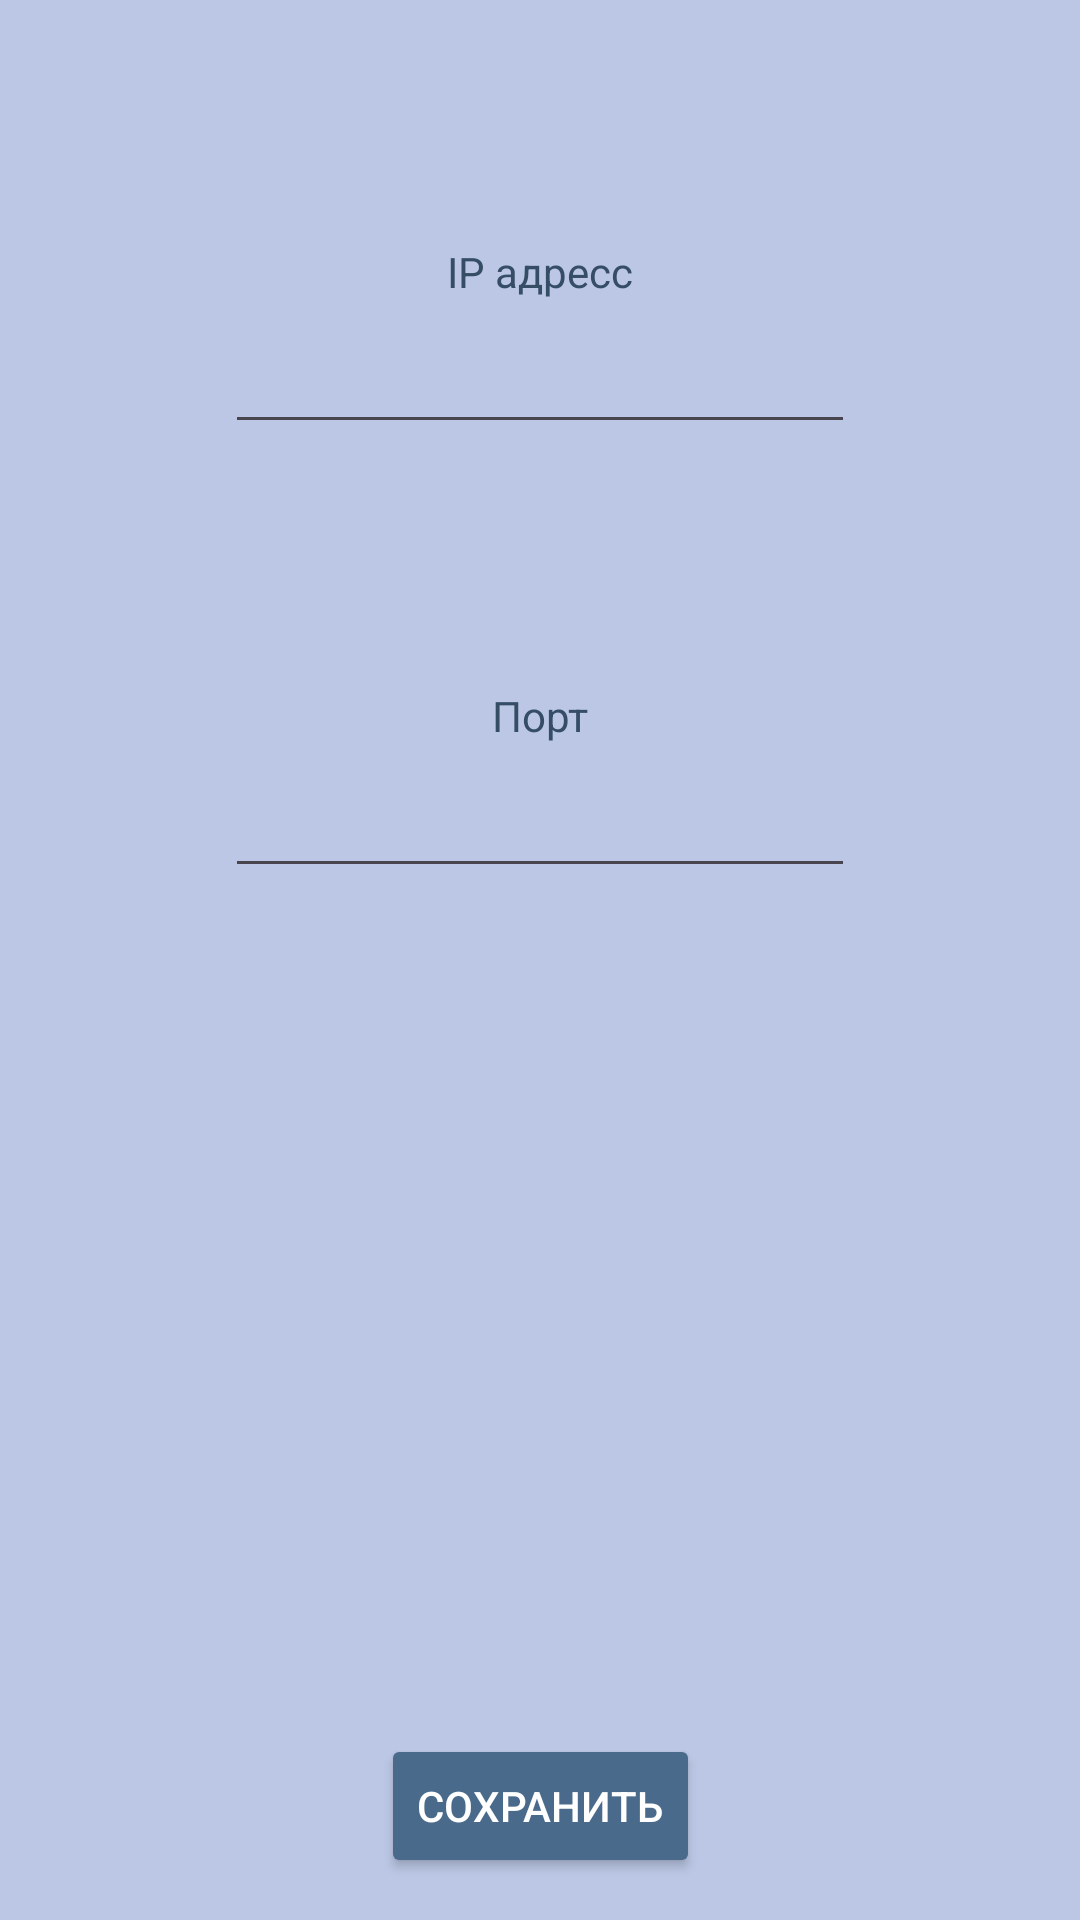

Layout XML and referenced resources for this Android screen:
<!-- AndroidManifest.xml: application theme Theme.MyClietnApp -->
<!-- res/layout/activity_settings.xml -->
<?xml version="1.0" encoding="utf-8"?>
<androidx.constraintlayout.widget.ConstraintLayout xmlns:android="http://schemas.android.com/apk/res/android"
    xmlns:app="http://schemas.android.com/apk/res-auto"
    xmlns:tools="http://schemas.android.com/tools"
    android:layout_width="match_parent"
    android:layout_height="match_parent"
    tools:context=".SettingsActivity">

    <EditText
        android:id="@+id/editTextIp"
        android:layout_width="wrap_content"
        android:layout_height="wrap_content"
        android:layout_marginTop="100dp"
        android:ems="10"
        android:inputType="text"
        android:minHeight="48dp"
        app:layout_constraintEnd_toEndOf="parent"
        app:layout_constraintStart_toStartOf="parent"
        app:layout_constraintTop_toTopOf="parent" />

    <EditText
        android:id="@+id/editTextPort"
        android:layout_width="wrap_content"
        android:layout_height="wrap_content"
        android:layout_marginTop="100dp"
        android:ems="10"
        android:inputType="text"
        android:minHeight="48dp"
        app:layout_constraintEnd_toEndOf="parent"
        app:layout_constraintStart_toStartOf="parent"
        app:layout_constraintTop_toBottomOf="@+id/editTextIp" />

    <Button
        android:id="@+id/buttonSave"
        android:layout_width="wrap_content"
        android:layout_height="wrap_content"
        android:layout_marginTop="268dp"
        android:text="Сохранить"
        android:theme="@style/Button.Theme"
        app:layout_constraintBottom_toBottomOf="parent"
        app:layout_constraintEnd_toEndOf="parent"
        app:layout_constraintStart_toStartOf="parent"
        app:layout_constraintTop_toBottomOf="@+id/editTextPort" />

    <TextView
        android:id="@+id/textView2"
        android:layout_width="wrap_content"
        android:layout_height="wrap_content"
        android:text="IP адресс"
        app:layout_constraintBottom_toTopOf="@+id/editTextIp"
        app:layout_constraintEnd_toEndOf="@+id/editTextIp"
        app:layout_constraintStart_toStartOf="@+id/editTextIp" />

    <TextView
        android:id="@+id/textView4"
        android:layout_width="wrap_content"
        android:layout_height="wrap_content"
        android:text="Порт"
        app:layout_constraintBottom_toTopOf="@+id/editTextPort"
        app:layout_constraintEnd_toEndOf="@+id/editTextPort"
        app:layout_constraintStart_toStartOf="@+id/editTextPort" />
</androidx.constraintlayout.widget.ConstraintLayout>
<!-- resources referenced by this layout -->
<resources>
  <style name="Button.Theme" parent="Theme.Material3.DayNight.NoActionBar">
          <item name="android:backgroundTint">@color/buttonColorBG</item>
          <item name="android:textColor">@color/white</item>
      </style>
  <style name="Theme.MyClietnApp" parent="Base.Theme.MyClietnApp" />
  <color name="buttonColorBG">#4A6A8C</color>
  <color name="white">#FFFFFFFF</color>
  <style name="Base.Theme.MyClietnApp" parent="Theme.Material3.DayNight.NoActionBar">
          <item name="colorPrimary">@color/backGround</item>
          <item name="android:background">@color/backGround</item>
          <item name="android:textColor">@color/textColor</item>
      </style>
  <color name="backGround">#BBC7E5</color>
  <color name="textColor">#364D66</color>
</resources>
